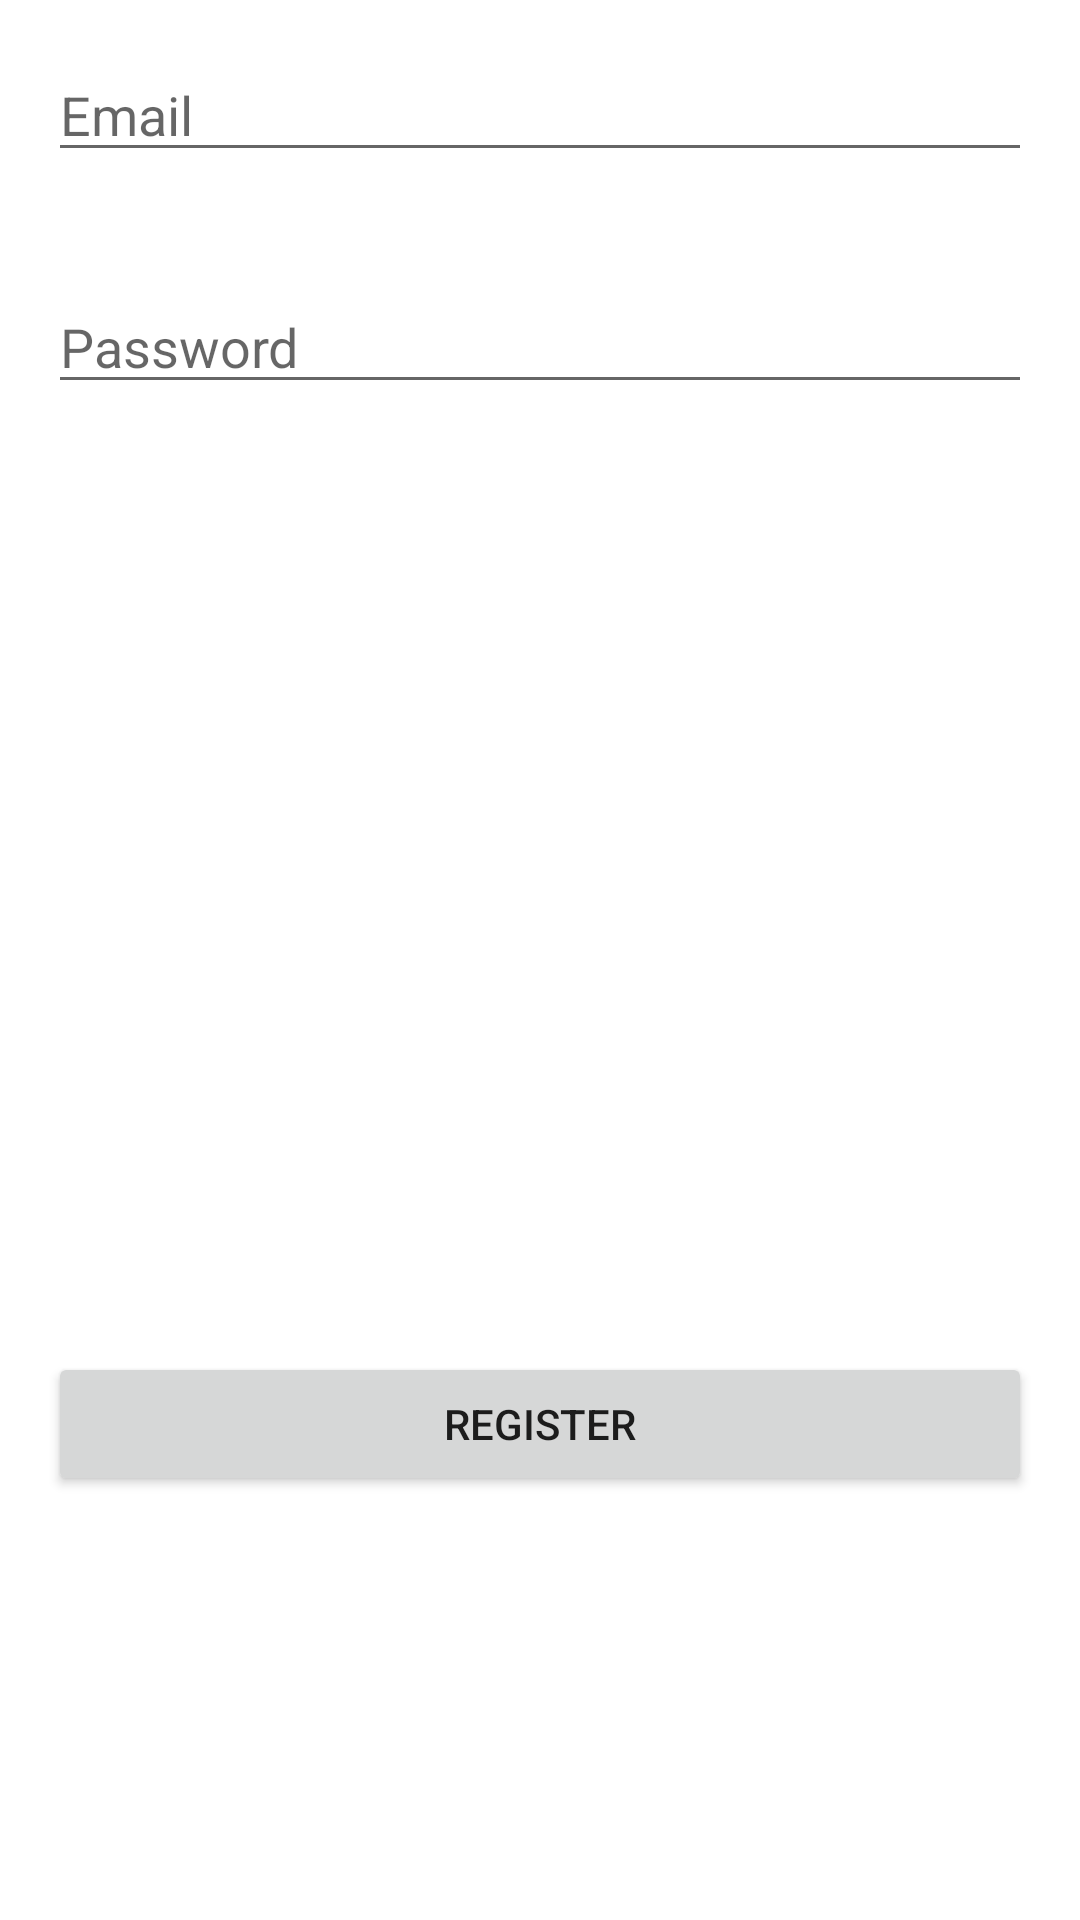

This screen was rendered from an Android layout file. Write that file and the resources it references.
<!-- AndroidManifest.xml: application theme Theme.FinalParking -->
<!-- res/layout/activity_register.xml -->
<?xml version="1.0" encoding="utf-8"?>
<RelativeLayout xmlns:android="http://schemas.android.com/apk/res/android"
    xmlns:tools="http://schemas.android.com/tools"
    android:layout_width="match_parent"
    android:layout_height="match_parent"
    android:padding="16dp"
    tools:context=".RegisterActivity">

    <EditText
        android:id="@+id/editTextEmail"
        android:layout_width="match_parent"
        android:layout_height="wrap_content"
        android:hint="Email"
        android:inputType="textEmailAddress"
        android:layout_marginBottom="16dp"/>

    <EditText
        android:id="@+id/editTextPassword"
        android:layout_width="match_parent"
        android:layout_height="wrap_content"
        android:hint="Password"
        android:inputType="textPassword"
        android:layout_below="@id/editTextEmail"
        android:layout_marginTop="20dp"
        android:layout_marginBottom="16dp"/>

    <Button
        android:id="@+id/buttonRegister"
        android:layout_width="match_parent"
        android:layout_height="wrap_content"
        android:layout_below="@id/editTextPassword"
        android:layout_marginTop="300dp"
        android:onClick="onRegisterClick"
        android:text="Register" />

</RelativeLayout>
<!-- resources referenced by this layout -->
<resources>
  <style name="Theme.FinalParking" parent="Theme.MaterialComponents.DayNight.DarkActionBar">
          
          <item name="colorPrimary">@color/purple_500</item>
          <item name="colorPrimaryVariant">@color/purple_700</item>
          <item name="colorOnPrimary">@color/white</item>
          
          <item name="colorSecondary">@color/teal_200</item>
          <item name="colorSecondaryVariant">@color/teal_700</item>
          <item name="colorOnSecondary">@color/black</item>
          
          <item name="android:statusBarColor">?attr/colorPrimaryVariant</item>
          
      </style>
  <!-- not gathered from this repository: default colours our renderer supplied (Android Studio template values) -->
  <color name="purple_500">#FF6200EE</color>
  <color name="purple_700">#FF3700B3</color>
  <color name="teal_200">#FF03DAC5</color>
  <color name="teal_700">#FF018786</color>
  <color name="black">#FF000000</color>
  <color name="white">#FFFFFFFF</color>
</resources>
